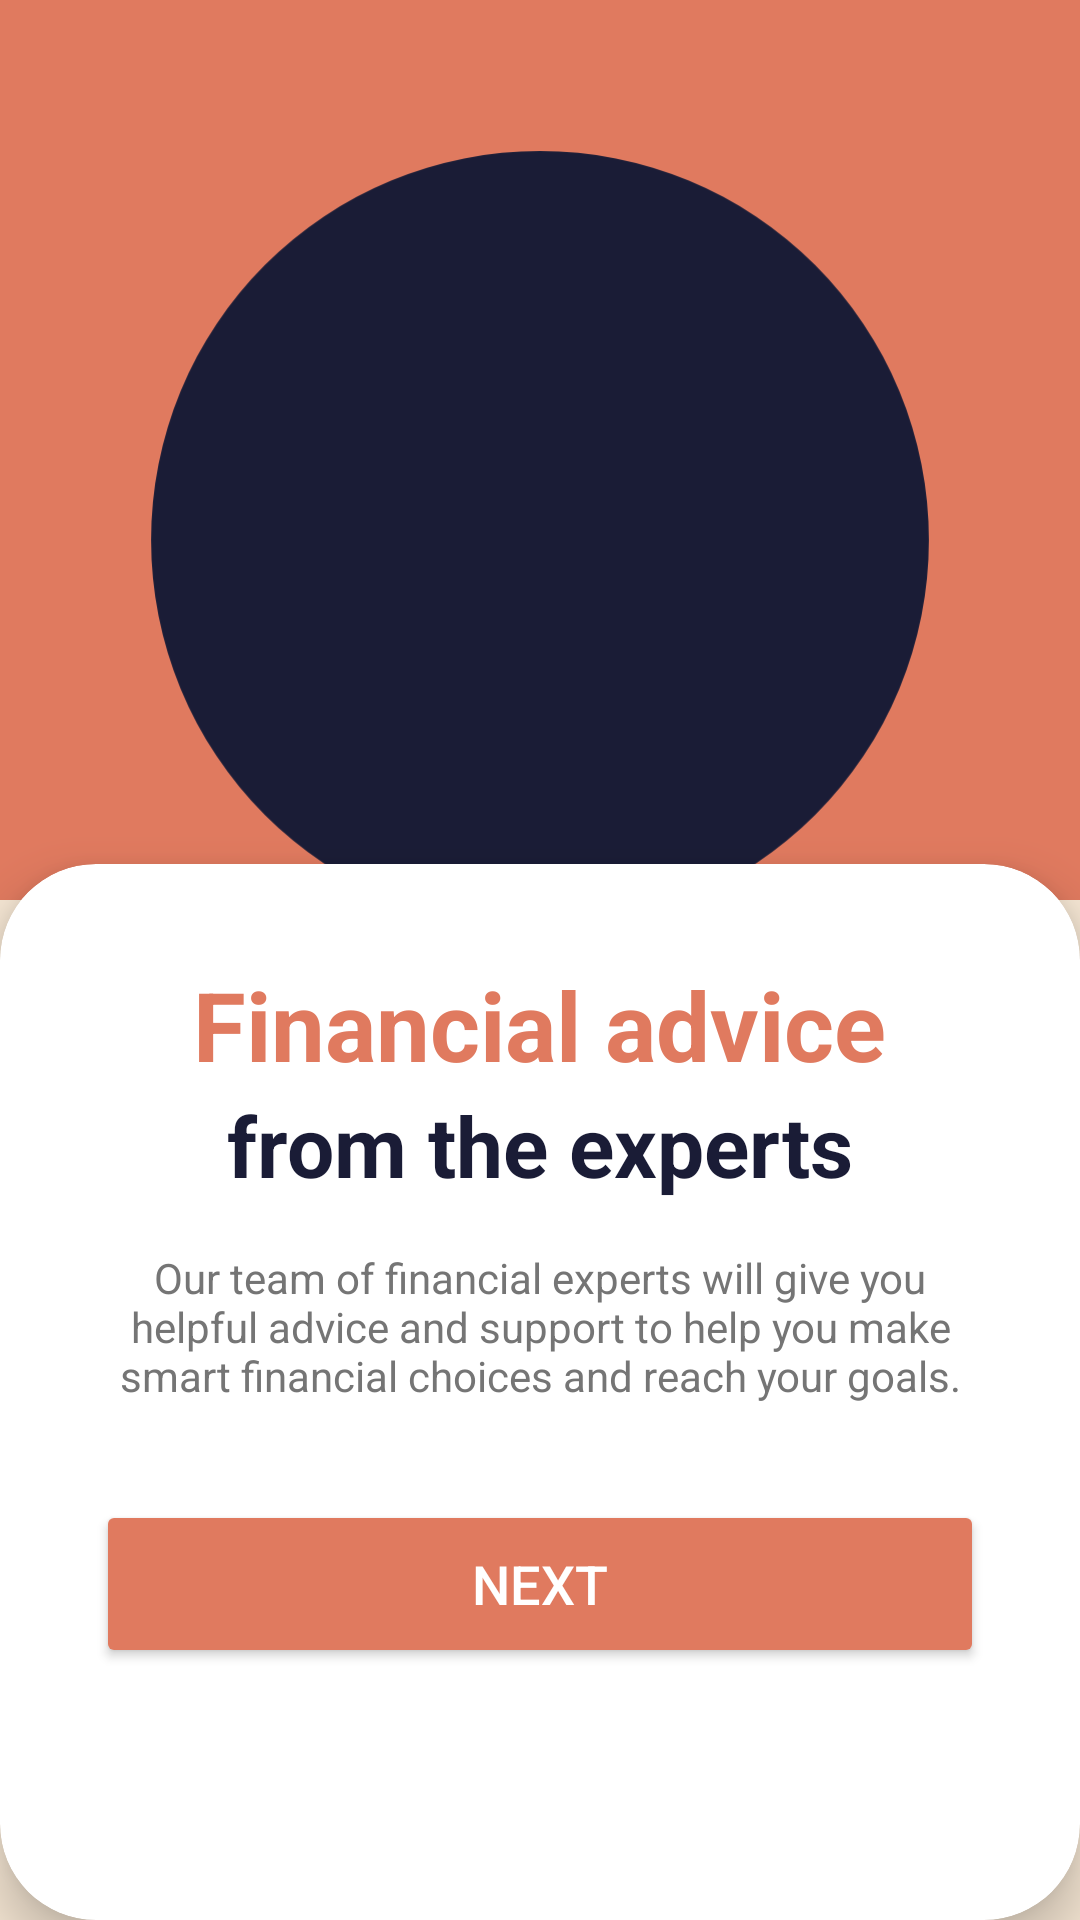

This screen was rendered from an Android layout file. Write that file and the resources it references.
<!-- AndroidManifest.xml: application theme Theme.MPesaExpenseTracker -->
<!-- res/layout/activity_welcome.xml -->
<?xml version="1.0" encoding="utf-8"?>
<androidx.constraintlayout.widget.ConstraintLayout xmlns:android="http://schemas.android.com/apk/res/android"
    xmlns:app="http://schemas.android.com/apk/res-auto"
    android:layout_width="match_parent"
    android:layout_height="match_parent"
    android:background="#F5E6D3"> 

    
    <View
        android:layout_width="match_parent"
        android:layout_height="300dp"
        android:background="#E07A5F" 
        app:layout_constraintTop_toTopOf="parent" />

    
    <ImageView
        android:layout_width="280dp"
        android:layout_height="280dp"
        android:src="@drawable/ic_launcher_custom" 
        android:layout_marginTop="40dp"
        app:tint="#1A1C36"
        app:layout_constraintTop_toTopOf="parent"
        app:layout_constraintStart_toStartOf="parent"
        app:layout_constraintEnd_toEndOf="parent" />

    
    <androidx.cardview.widget.CardView
        android:layout_width="match_parent"
        android:layout_height="0dp"
        app:cardCornerRadius="32dp"
        app:cardElevation="10dp"
        app:cardBackgroundColor="#FFFFFF"
        app:layout_constraintTop_toBottomOf="@id/guideline"
        app:layout_constraintBottom_toBottomOf="parent">

        <LinearLayout
            android:layout_width="match_parent"
            android:layout_height="wrap_content"
            android:orientation="vertical"
            android:padding="32dp"
            android:gravity="center">

            <TextView
                android:layout_width="wrap_content"
                android:layout_height="wrap_content"
                android:text="Financial advice"
                android:textColor="#E07A5F"
                android:textSize="32sp"
                android:textStyle="bold" />

            <TextView
                android:layout_width="wrap_content"
                android:layout_height="wrap_content"
                android:text="from the experts"
                android:textColor="#1A1C36"
                android:textSize="28sp"
                android:textStyle="bold"
                android:layout_marginBottom="16dp" />

            <TextView
                android:layout_width="match_parent"
                android:layout_height="wrap_content"
                android:text="Our team of financial experts will give you helpful advice and support to help you make smart financial choices and reach your goals."
                android:textColor="#757575"
                android:textSize="14sp"
                android:textAlignment="center"
                android:layout_marginBottom="32dp" />

            <Button
                android:id="@+id/btnNext"
                android:layout_width="match_parent"
                android:layout_height="56dp"
                android:text="Next"
                android:textColor="#FFFFFF"
                android:textSize="18sp"
                android:backgroundTint="#E07A5F"
                app:cornerRadius="28dp" />

        </LinearLayout>
    </androidx.cardview.widget.CardView>

    <androidx.constraintlayout.widget.Guideline
        android:id="@+id/guideline"
        android:layout_width="wrap_content"
        android:layout_height="wrap_content"
        android:orientation="horizontal"
        app:layout_constraintGuide_percent="0.45" />

</androidx.constraintlayout.widget.ConstraintLayout>
<!-- resources referenced by this layout -->
<resources>
  <!-- drawable ic_launcher_custom (drawable) -->
  <vector xmlns:android="http://schemas.android.com/apk/res/android"
      android:width="108dp"
      android:height="108dp"
      android:viewportWidth="108"
      android:viewportHeight="108">
      
      
      <path
          android:fillColor="#2E7D32"
          android:pathData="M54,54m-50,0a50,50 0,1 1,100 0a50,50 0,1 1,-100 0" />
  
      
      <path
          android:fillColor="#A5D6A7"
          android:pathData="M30,75 h10 v15 h-10 z" />
      <path
          android:fillColor="#81C784"
          android:pathData="M45,60 h10 v30 h-10 z" />
      <path
          android:fillColor="#4CAF50"
          android:pathData="M60,45 h10 v45 h-10 z" />
      <path
          android:fillColor="#388E3C"
          android:pathData="M75,30 h10 v60 h-10 z" />
  
      
      <path
          android:fillColor="#FFFFFF"
          android:pathData="M35,35 h10 l18,25 v-25 h10 v38 h-10 l-18,-25 v25 h-10 z" />
          
  </vector>
  <style name="Theme.MPesaExpenseTracker" parent="Theme.Material3.Dark.NoActionBar">
          <item name="colorPrimary">#A3E635</item> 
          <item name="colorPrimaryDark">#000000</item>
          <item name="colorSecondary">#F97316</item> 
          <item name="android:windowBackground">#121212</item> 
          <item name="android:statusBarColor">#121212</item>
      </style>
</resources>
